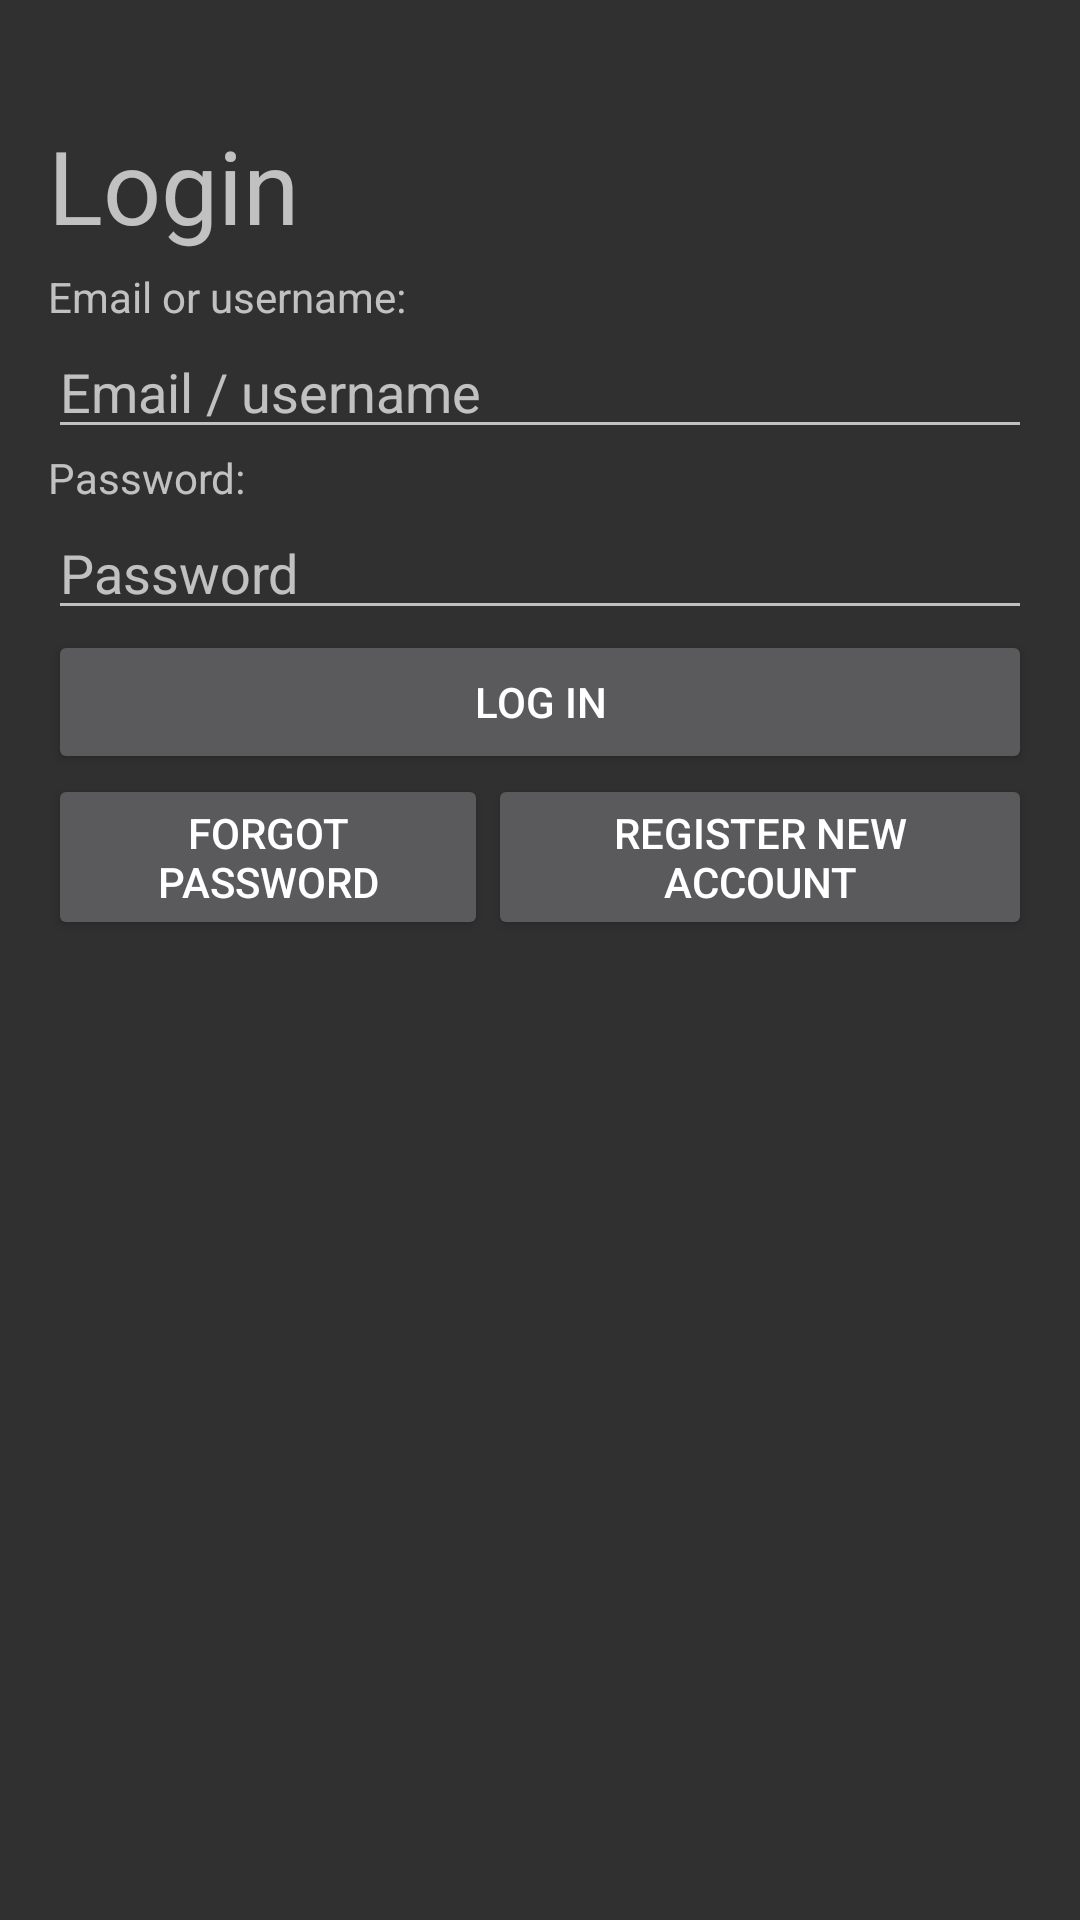

Reconstruct the res/layout file that produces this screen, plus the resources it refers to.
<!-- AndroidManifest.xml: application theme AppTheme -->
<!-- res/layout/activity_login.xml -->
<RelativeLayout xmlns:android="http://schemas.android.com/apk/res/android"
    xmlns:tools="http://schemas.android.com/tools" android:layout_width="match_parent"
    android:layout_height="match_parent" android:paddingLeft="@dimen/activity_horizontal_margin"
    android:paddingRight="@dimen/activity_horizontal_margin"
    android:paddingTop="@dimen/abc_text_size_display_1_material"
    android:paddingBottom="@dimen/activity_vertical_margin"
    tools:context="materialtest.vivz.slidenerd.materialtest.LoginActivity">

    <TextView
        android:id="@+id/loginHeader"
        android:layout_width="match_parent"
        android:layout_height="wrap_content"
        android:text="Login"
        android:textSize="@dimen/abc_text_size_display_1_material"
        android:layout_marginTop="5dp"
        android:layout_marginBottom="5dp"/>
    
    <TextView
        android:id="@+id/lblUsername"
        android:layout_width="wrap_content"
        android:layout_height="wrap_content"
        android:text="Email or username:"
        android:layout_below="@+id/loginHeader"/>
    <EditText
        android:id="@+id/txtUsername"
        android:layout_width="match_parent"
        android:layout_height="wrap_content"
        android:hint="Email / username"
        android:layout_below="@+id/lblUsername"
        android:imeOptions="actionNext"/>
    
    <TextView
        android:id="@+id/lblPassword"
        android:layout_width="match_parent"
        android:layout_height="wrap_content"
        android:text="Password:"
        android:layout_below="@+id/txtUsername"/>
    <EditText
        android:id="@+id/txtPassword"
        android:layout_width="match_parent"
        android:layout_height="wrap_content"
        android:hint="Password"
        android:layout_below="@+id/lblPassword"
        android:inputType="textPassword"
        android:imeOptions="actionGo"/>
    
    <Button
        android:id="@+id/btnLogin"
        android:layout_width="match_parent"
        android:layout_height="wrap_content"
        android:text="Log in"
        android:layout_below="@id/txtPassword"
        android:onClick="login"/>
    
    <LinearLayout
        android:layout_width="match_parent"
        android:layout_height="match_parent"
        android:layout_below="@+id/btnLogin">

        <Button
            android:id="@+id/btnForgotPassword"
            android:layout_width="wrap_content"
            android:layout_height="wrap_content"
            android:text="Forgot password"
            android:layout_weight="1"
            android:onClick="forgotPassword"/>

        <Button
            android:layout_width="wrap_content"
            android:layout_height="wrap_content"
            android:id="@+id/btnRegister"
            android:text="Register new account"
            android:layout_weight="1"
            android:onClick="registerNewAccount"/>

    </LinearLayout>
</RelativeLayout>
<!-- resources referenced by this layout -->
<resources>
  <dimen name="activity_horizontal_margin">16dp</dimen>
  <dimen name="activity_vertical_margin">16dp</dimen>
  <style name="AppTheme" parent="AppTheme.Base">
          
  
      </style>
  <style name="AppTheme.Base" parent="Theme.AppCompat.NoActionBar">
          <item name="colorPrimary">@color/primaryColor</item>
          <item name="colorPrimaryDark">@color/primaryColorDark</item>
          <item name="colorAccent">@color/accentColor</item>
      </style>
  <color name="primaryColor">#3F51B5</color>
  <color name="primaryColorDark">#303F9F</color>
  <color name="accentColor">#FF9800</color>
</resources>
